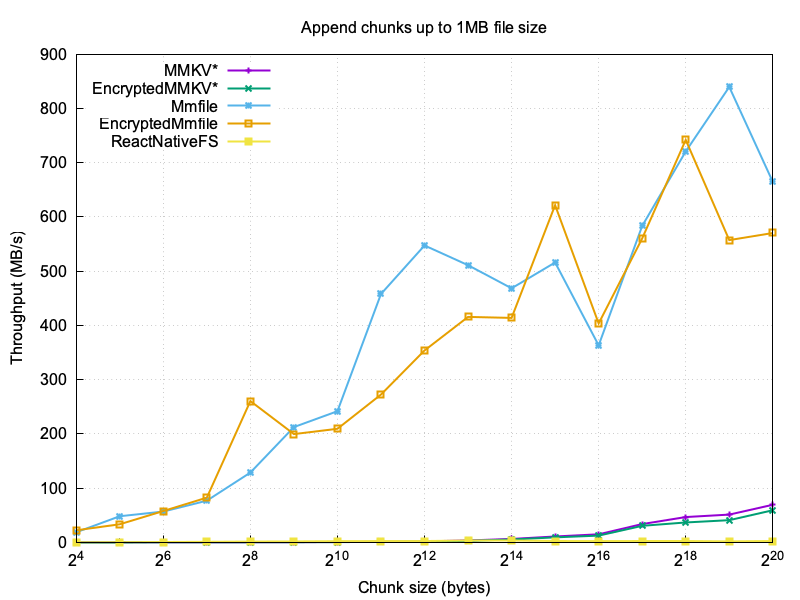

The data file committed next to this chart (first rows):
chunkSize, MMKV, EncryptedMMKV, Mmfile, EncryptedMmfile, ReactNativeFS
16, 0.01, 0.01, 18.51, 22.15, 0.04
32, 0.02, 0.01, 48.09, 33.26, 0.20
64, 0.03, 0.03, 56.66, 57.70, 0.53
128, 0.07, 0.05, 76.76, 82.36, 0.93
256, 0.13, 0.11, 128.6, 260.3, 1.39
512, 0.25, 0.20, 212.4, 199.5, 1.62
1024, 0.48, 0.39, 241.7, 209.3, 2.08
2048, 0.94, 0.76, 457.8, 272.4, 2.26
4096, 1.71, 1.41, 547.2, 353.7, 2.31
8192, 3.39, 2.69, 510.9, 415.5, 2.42
16384, 6.17, 5.20, 468.3, 413.7, 2.42
32768, 10.72, 9.12, 515.9, 621.5, 2.38
65536, 14.75, 12.33, 363.1, 403.5, 2.22
131072, 33.64, 30.38, 583.3, 560.3, 2.37
262144, 46.56, 36.56, 720.5, 741.9, 2.34
524288, 51.09, 40.80, 839.5, 557.1, 1.71
1048576, 69.21, 59.13, 664.4, 570.2, 2.37
